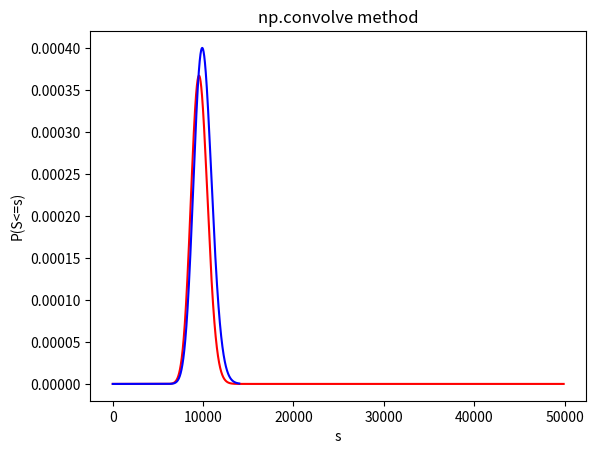

The script that saved this image:

import numpy as np 
from scipy.stats import expon
from scipy.stats import gamma
from scipy.stats import poisson
import matplotlib.pyplot as plt 
import matplotlib
import sys
matplotlib.use('Agg')
import math
import time

# Now we implement the n-fold convolution but using np.convolve
# Recursive formula
def ConvN_NP(n, x):
    '''

    Parameters
    ----------
    n : INTEGER
        THE NUMBER OF RANDOM VARIABLES WE'RE CONVOLUTING.
    x : VECTOR OF POSITIVE NUMBERS
        VECTOR CONTAINING THE PDF OF THE CLAIM SIZE RANDOM VARIABLE.

    Returns
    -------
    POSITIVE REAL NUMBER BETWEEN 0 AND 1
        THE PDF OF X1 + ... Xn

    '''
    if n == 0:
        return np.concatenate(([1], np.zeros(len(x))-1), axis = None)
    elif n == 1:
        return x
    else:
        x = np.array(x)
        conv = x
        for n in range(2, n+1):
            conv = np.convolve(conv, x)
        return conv
    
# Now we implement the CDF of S
def NP_pmfS(n, FY, fY, Lambda, intensity):
    '''
    

    Parameters
    ----------
    n : INTEGER
        IS THE NUMBER OF TERMS IN OUR SUM. IT'S CHOSEN SUCH AS IT'S CONSIDERED AS INFINITY, MEANING THAT THE 
        PROBABILITY THAT THE poisson random variable OF PARAMTER Lambda EQUAL TO n IS TOO SMALL (SMALLER THAN SOME EPSILON)
    m : INTEGER
        IS THE FIRST PARAMETER OF OUR NEGATIVE BINOMIAL RANDOM VARIABLE
    p : POSITIVE REAL NUMBER BETWEEN 0 AND 1
        IS THE SECOND PARAMETER OF OUR BINOMIAL RANDOM VARIABLE.
    fY : VECTOR OF POSITIVE REAL NUMBERS BETWEEN 0 AND 1
        VECTOR OF THE PMF OF THE CLAIM SIZE DISTRIBUTION

    Returns
    -------
    POSITIVE REAL NUMBER BELONGING TO [0, 1]
        THE CDF OF THE COMPOUD DISTRIBUTION s

    '''
    if n == 0: #SPECIAL CASE NO RANDOM VARIABLE
        inter = (poisson.pmf(0, Lambda)) * np.ones(len(FY))
        return inter
    elif n== 1: #WE HAVE ONLY ONE RANDOM VARIABLE
        inter = (poisson.pmf(0, Lambda)) * np.ones(len(FY))
        return FY * poisson.pmf(1, Lambda) + inter
    else:
        inter = inter = (poisson.pmf(0, Lambda)) * np.ones(len(FY))
        somme = FY * poisson.pmf(1, Lambda) + inter
        for i in range(2, n+1): #we enter the sum
        # compute first P(N = n)
            p1 = poisson.pmf(i, Lambda) #P(N= i)
        #instead of simulating, we know that the sum of the Poisson rv with the same parameter is just a poisson
        #with i times Lambda
        #since we're computing the cdf 
            p2 = ConvN_NP(i,FY, fY)
            somme = np.concatenate((somme, np.zeros(len(p2)-len(somme))), axis = None)
            somme += p1 * p2
        
        return somme
    
    
if __name__ == "__main__":
    
   # In the continusous case, we'll pick a poisson rv for the number of claims, and exponential random variables for the claim sizes. 

    #For the poisson random variable we'll chose Lambda to be equal to 40, so in average we have 40 claims per year 
    #For the claim sizes, we'll take exponential random variables with intensity 1/100, so our expected claims are 100 each. 
            
    Lambda = 40 
    mean = 100
    intensity = 1/mean
    
    # Here we choose the number n such that the probability that our poisson r.v is equal to this n is too small
    # we take n equal to 100, poisson.pmf(100, 40) =7.315031522325226e-16
    n = 100
    # We'll try to answer the following questions: What is the probability that the aggregate claim size will be smaller than some value s0 ? 
    # And what is the probability that the aggregate claim size will be larger than s1 ?
    #we'll also plot all the resulting distribution.
    
    s0 = 2000
    s1 = 7000
    values = np.arange(0, 500, 1)
    values2 = np.arange(0, 14000,1)

    # Getting the distribution of one claim size random variable

    fY = expon.pdf(values, 0, 1/intensity)
    FY = expon.cdf(values, 0, 1/intensity)
    FS = gamma.pdf(values2, n, 0, 1/intensity)
    t0 = time.time()
    #z = NP_pmfS(n, FY, fY, Lambda, intensity)
    z = ConvN_NP(n,fY)
    t1 = time.time() 
    print("Finding the distribution of S took ", t1 - t0, " seconds.")
    proba1 = z[s0 + 1]
    proba2 = 1- z[s1 + 1]
    print("The probability that S is smaller than ", s0, " is : ", proba1)
    print("The probability that S is larger than ", s1, " is : ", proba2)
    #plotting
    fig, ax = plt.subplots( nrows=1, ncols=1 ) # create figure & 1 axis
    ax.plot(z, "r")
    ax.plot(FS, "b")
    ax.set_ylabel('P(S<=s)')
    ax.set_xlabel('s')
    ax.set_title("np.convolve method", loc='center')
    fig.savefig('npConvolveMethod.png') # save the figure to file
    plt.close(fig) # close the figure window
    plt.savefig(sys.stdout.buffer)
    
